Photos from the image-classification dataset "model_data" in the GitHub repository pelirrojo725/puck_visualization-1. Its 3 classes are: empty, straight, tilted.

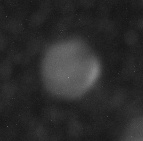
Label: empty

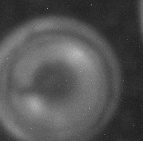
Label: tilted

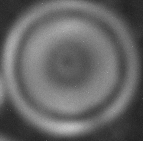
Label: straight

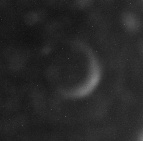
Label: empty

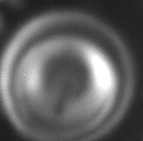
Label: tilted

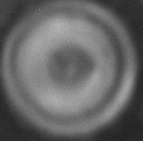
Label: straight
